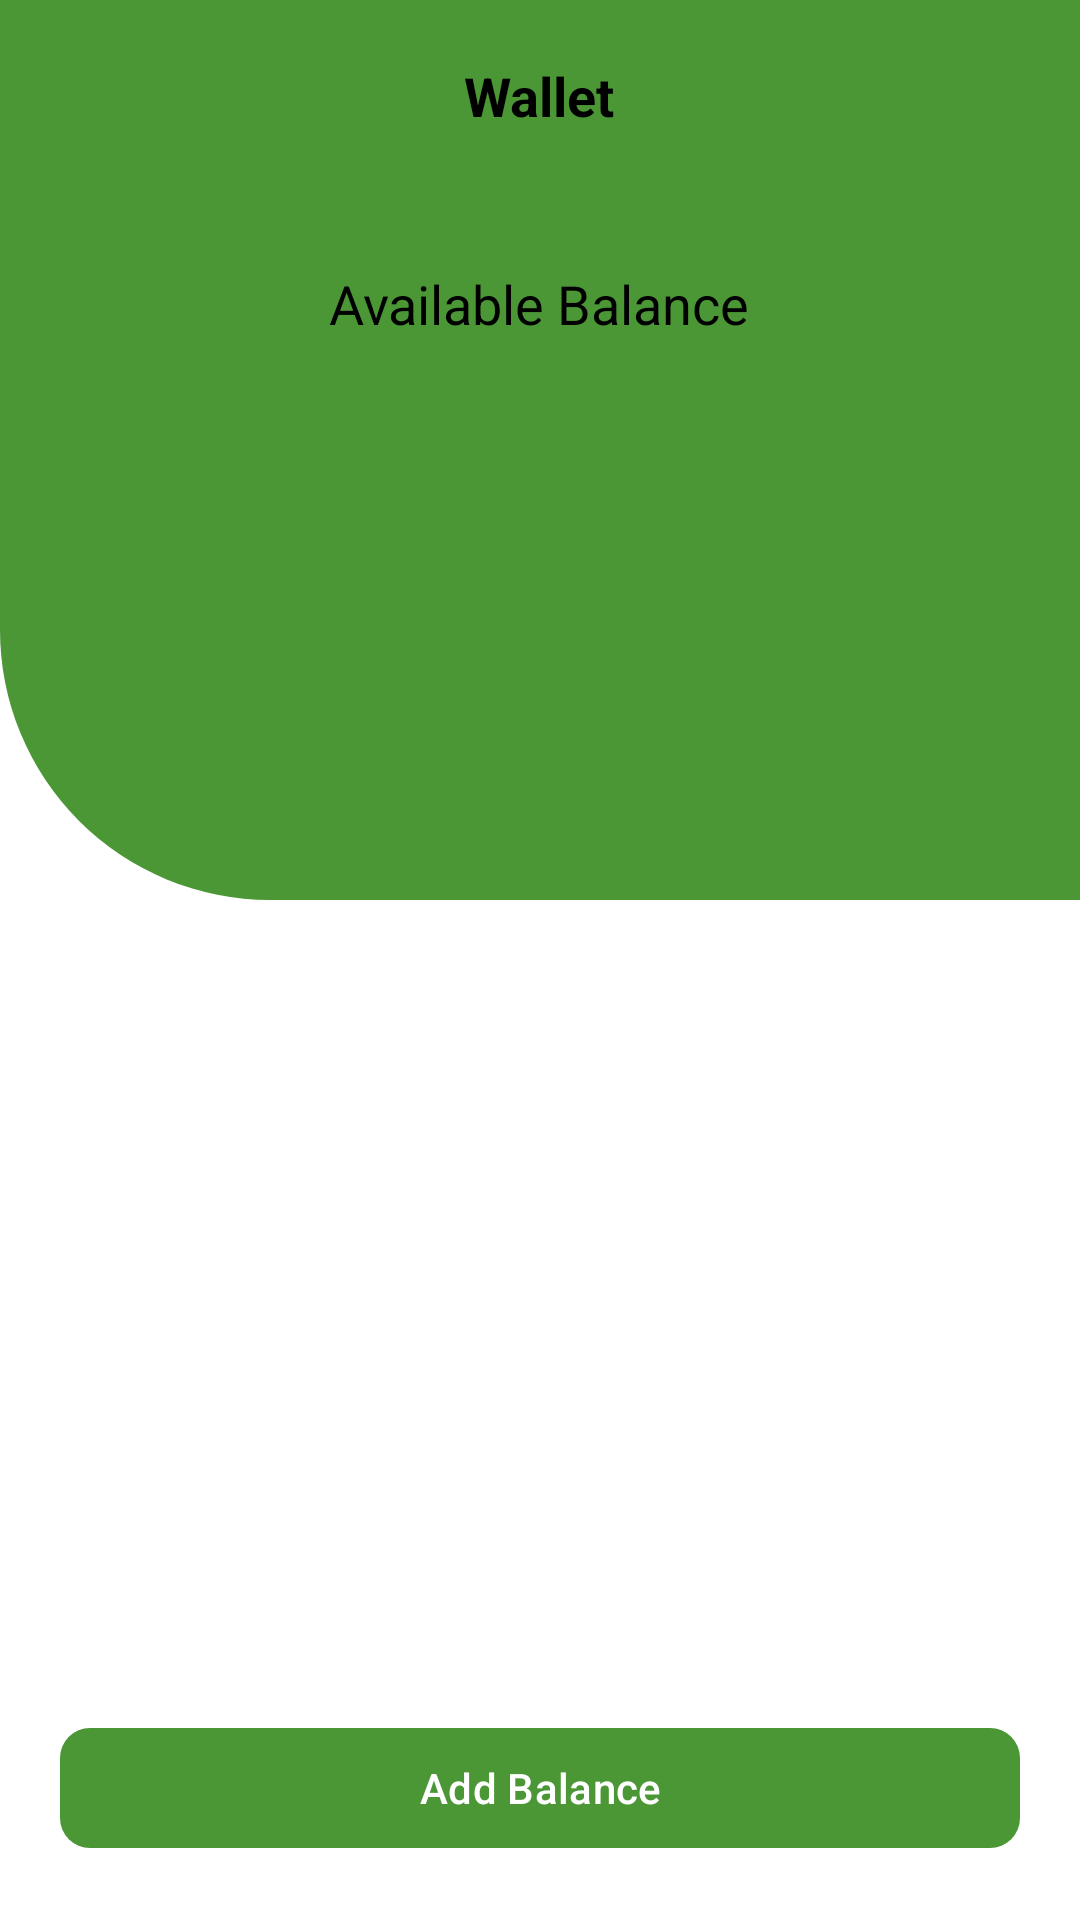

Reconstruct the res/layout file that produces this screen, plus the resources it refers to.
<!-- AndroidManifest.xml: application theme Theme.WasteTracker -->
<!-- res/layout/activity_view_wallet.xml -->
<?xml version="1.0" encoding="utf-8"?>
<RelativeLayout xmlns:android="http://schemas.android.com/apk/res/android"
    xmlns:app="http://schemas.android.com/apk/res-auto"
    xmlns:tools="http://schemas.android.com/tools"
    android:id="@+id/main"
    android:background="@color/white"
    android:layout_width="match_parent"
    android:layout_height="match_parent"
    tools:context=".activities.ViewWallet">

    <RelativeLayout
        android:background="@drawable/curve_bg"
        android:layout_width="match_parent"
        android:layout_height="300dp">

    <RelativeLayout
        android:id="@+id/topAppBar"
        android:layout_width="match_parent"
        android:layout_height="?attr/actionBarSize">

        <ImageView
            android:layout_width="wrap_content"
            android:layout_height="wrap_content"
            android:layout_marginStart="20dp"
            android:contentDescription="Arrow Back"
            android:src="@drawable/baseline_arrow_back"
            android:id="@+id/back_btn"
            android:layout_centerVertical="true"/>

        <TextView
            android:layout_width="wrap_content"
            android:layout_height="wrap_content"
            android:layout_centerVertical="true"
            android:textColor="@color/black"
            android:text="Wallet"
            android:textSize="18sp"
            android:textStyle="bold"
            android:layout_centerHorizontal="true"/>


    </RelativeLayout>

    <TextView
        android:layout_width="wrap_content"
        android:layout_height="wrap_content"
        android:layout_below="@+id/topAppBar"
        android:layout_marginTop="25dp"
        android:layout_centerHorizontal="true"
        android:textSize="18sp"
        android:textColor="@color/black"
        android:text="Available Balance"
        android:id="@+id/available_balance_txt"/>


    <TextView
        android:layout_width="wrap_content"
        android:layout_height="wrap_content"
        android:layout_below="@+id/available_balance_txt"
        android:layout_marginTop="25dp"
        android:layout_centerHorizontal="true"
        android:textSize="30sp"
        android:textStyle="bold"
        android:textColor="@color/black"
        android:id="@+id/balance"/>

    </RelativeLayout>

    <com.google.android.material.button.MaterialButton
        android:layout_width="match_parent"
        android:layout_height="wrap_content"
        app:cornerRadius="10dp"
        android:layout_marginStart="20dp"
        android:layout_marginEnd="20dp"
        app:backgroundTint="#4B9736"
        android:text="Add Balance"
        android:textColor="@color/white"
        android:id="@+id/add_balance"
        android:layout_marginBottom="20dp"
        android:layout_alignParentBottom="true"/>



</RelativeLayout>
<!-- resources referenced by this layout -->
<resources>
  <color name="black">#FF000000</color>
  <color name="white">#FFFFFFFF</color>
  <!-- drawable curve_bg (drawable) -->
  <?xml version="1.0" encoding="utf-8"?>
  <shape android:shape="rectangle" xmlns:android="http://schemas.android.com/apk/res/android">
  
      <corners android:bottomLeftRadius="90dp"/>
  
      <solid android:color="#4B9736"/>
  
  </shape>
  <style name="Theme.WasteTracker" parent="Base.Theme.WasteTracker" />
  <style name="Base.Theme.WasteTracker" parent="Theme.Material3.DayNight.NoActionBar">
          
          
      </style>
</resources>
